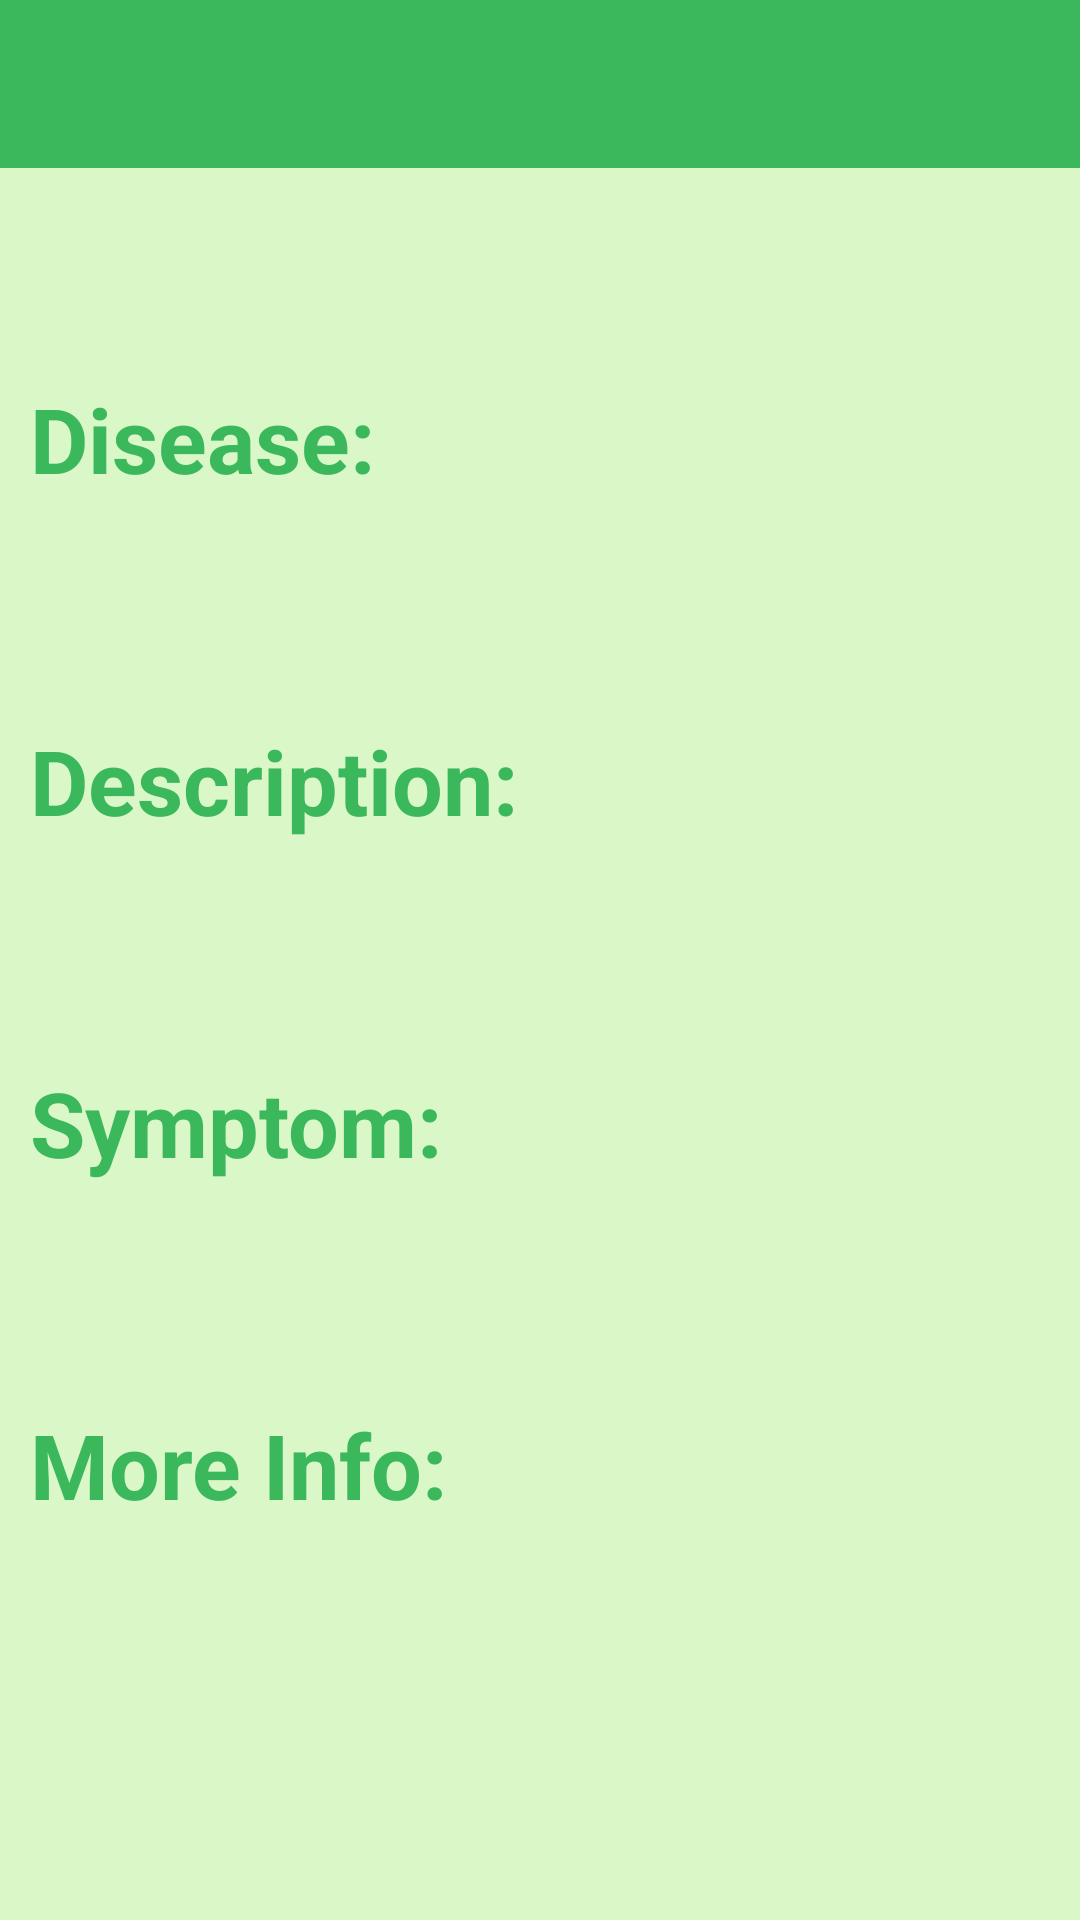

The Android layout XML behind this screen, and the referenced resources:
<!-- AndroidManifest.xml: activity theme AppTheme.NoActionBar -->
<!-- res/layout/activity_result.xml -->
<?xml version="1.0" encoding="utf-8"?>
<ScrollView xmlns:android="http://schemas.android.com/apk/res/android"
    xmlns:app="http://schemas.android.com/apk/res-auto"
    xmlns:tools="http://schemas.android.com/tools"
    android:layout_width="match_parent"
    android:layout_height="wrap_content"
    android:minHeight="1000dp"
    tools:context=".ResultActivity"
    android:background="#daf7c8" >

    <LinearLayout
        android:layout_width="match_parent"
        android:layout_height="wrap_content"
        android:orientation="vertical">

        <androidx.appcompat.widget.Toolbar
            android:id="@+id/toolbar_result"
            android:layout_width="match_parent"
            android:layout_height="?attr/actionBarSize"
            android:layout_gravity="top"
            app:titleTextColor="@color/black"
            android:fontFamily="monospace"
            android:background="@color/app_green"/>

        <ImageView
            android:id="@+id/iv_image_result"
            android:layout_width="wrap_content"
            android:layout_height="wrap_content"
            android:maxHeight="200dp"
            android:maxWidth="200dp"
            android:padding="5dp"
            android:layout_marginVertical="20dp"
            android:layout_gravity="center_horizontal"/>

        <LinearLayout
            android:layout_width="match_parent"
            android:layout_height="wrap_content"
            android:layout_marginHorizontal="10dp"
            android:layout_marginVertical="20dp"
            android:orientation="vertical"
            android:gravity="center_vertical" >
            <TextView
                android:layout_width="wrap_content"
                android:layout_height="wrap_content"
                android:text="Disease: "
                android:textColor="@color/app_green_text"
                android:textSize="30sp"
                android:textStyle="bold"
                android:layout_marginEnd="10dp"/>

            <TextView
                android:id="@+id/tv_disease"
                android:layout_width="@dimen/result_tv_size"
                android:layout_height="wrap_content"
                android:layout_marginStart="10dp"
                tools:text="Apple"
                android:textSize="25sp"
                android:textColor="#222222" />
        </LinearLayout>

        <LinearLayout
            android:layout_width="match_parent"
            android:layout_height="wrap_content"
            android:layout_marginHorizontal="10dp"
            android:layout_marginVertical="20dp"
            android:orientation="vertical"
            android:gravity="center_vertical" >
            <TextView
                android:layout_width="wrap_content"
                android:layout_height="wrap_content"
                android:text="Description:  "
                android:textColor="@color/app_green_text"
                android:textSize="30sp"
                android:textStyle="bold"
                android:layout_marginEnd="10dp"/>

            <TextView
                android:id="@+id/tv_description"
                android:layout_width="@dimen/result_tv_size"
                android:layout_height="wrap_content"
                android:layout_marginStart="10dp"
                tools:text="Apple"
                android:textSize="25sp"
                android:textColor="#222222" />
        </LinearLayout>

        <LinearLayout
            android:layout_width="match_parent"
            android:layout_height="wrap_content"
            android:layout_marginHorizontal="10dp"
            android:layout_marginVertical="20dp"
            android:orientation="vertical"
            android:gravity="center_vertical" >
            <TextView
                android:layout_width="wrap_content"
                android:layout_height="wrap_content"
                android:text="Symptom:  "
                android:textColor="@color/app_green_text"
                android:textSize="30sp"
                android:textStyle="bold"
                android:layout_marginEnd="10dp"/>

            <TextView
                android:id="@+id/tv_symptoms"
                android:layout_width="@dimen/result_tv_size"
                android:layout_height="wrap_content"
                android:layout_marginStart="10dp"
                tools:text="Apple"
                android:textSize="25sp"
                android:textColor="#222222" />
        </LinearLayout>

        <LinearLayout
            android:layout_width="match_parent"
            android:layout_height="wrap_content"
            android:layout_marginHorizontal="10dp"
            android:layout_marginVertical="20dp"
            android:orientation="vertical"
            android:gravity="center_vertical" >
            <TextView
                android:layout_width="wrap_content"
                android:layout_height="wrap_content"
                android:text="More Info:  "
                android:textColor="@color/app_green_text"
                android:textSize="30sp"
                android:textStyle="bold"
                android:layout_marginEnd="10dp"/>

            <TextView
                android:id="@+id/tv_source"
                android:layout_width="@dimen/result_tv_size"
                android:layout_height="wrap_content"
                android:layout_marginStart="10dp"
                android:autoLink="web"
                tools:text="Apple"
                android:textSize="25sp"
                android:textColor="#0645AD" />
        </LinearLayout>
    </LinearLayout>
</ScrollView>
<!-- resources referenced by this layout -->
<resources>
  <color name="app_green">#3bb85c</color>
  <color name="app_green_text">#3bb85c</color>
  <color name="black">#FF000000</color>
  <dimen name="result_tv_size">370dp</dimen>
  <style name="AppTheme.NoActionBar" parent="Theme.AppCompat.Light.DarkActionBar">
          <item name="windowActionBar">false</item>
          <item name="windowNoTitle">true</item>
          <item name="android:windowFullscreen">true</item>
          <item name="android:statusBarColor" tools:targetApi="l">?attr/colorOnSecondary</item>
      </style>
</resources>
